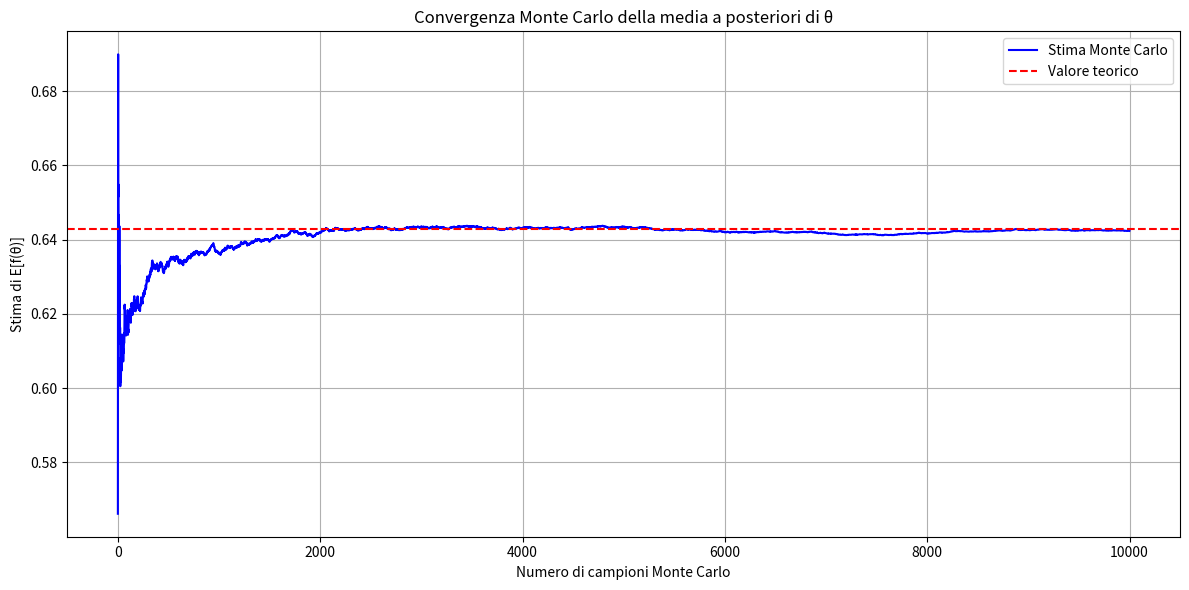

The matplotlib source for this figure:
import numpy as np
import matplotlib.pyplot as plt

# Imposta la distribuzione a posteriori Beta(9,5)
a_post, b_post = 9, 5
N = 10000  # numero totale di campioni Monte Carlo

# Funzione di interesse f(θ) = θ (identità → stima della media)
f = lambda theta: theta

# Genera campioni da Beta(9,5)
samples = np.random.beta(a_post, b_post, N)

# Calcola la media cumulativa di f(θ) = θ
montecarlo_means = np.cumsum(f(samples)) / np.arange(1, N + 1)

# Calcolo teorico della media di una Beta(α, β): α / (α + β)
theoretical_mean = a_post / (a_post + b_post)

# Plot
plt.figure(figsize=(12, 6))
plt.plot(montecarlo_means, label='Stima Monte Carlo', color='blue')
plt.axhline(theoretical_mean, color='red', linestyle='--', label='Valore teorico')
plt.xlabel('Numero di campioni Monte Carlo')
plt.ylabel('Stima di E[f(θ)]')
plt.title('Convergenza Monte Carlo della media a posteriori di θ')
plt.legend()
plt.grid(True)
plt.tight_layout()
plt.show()
